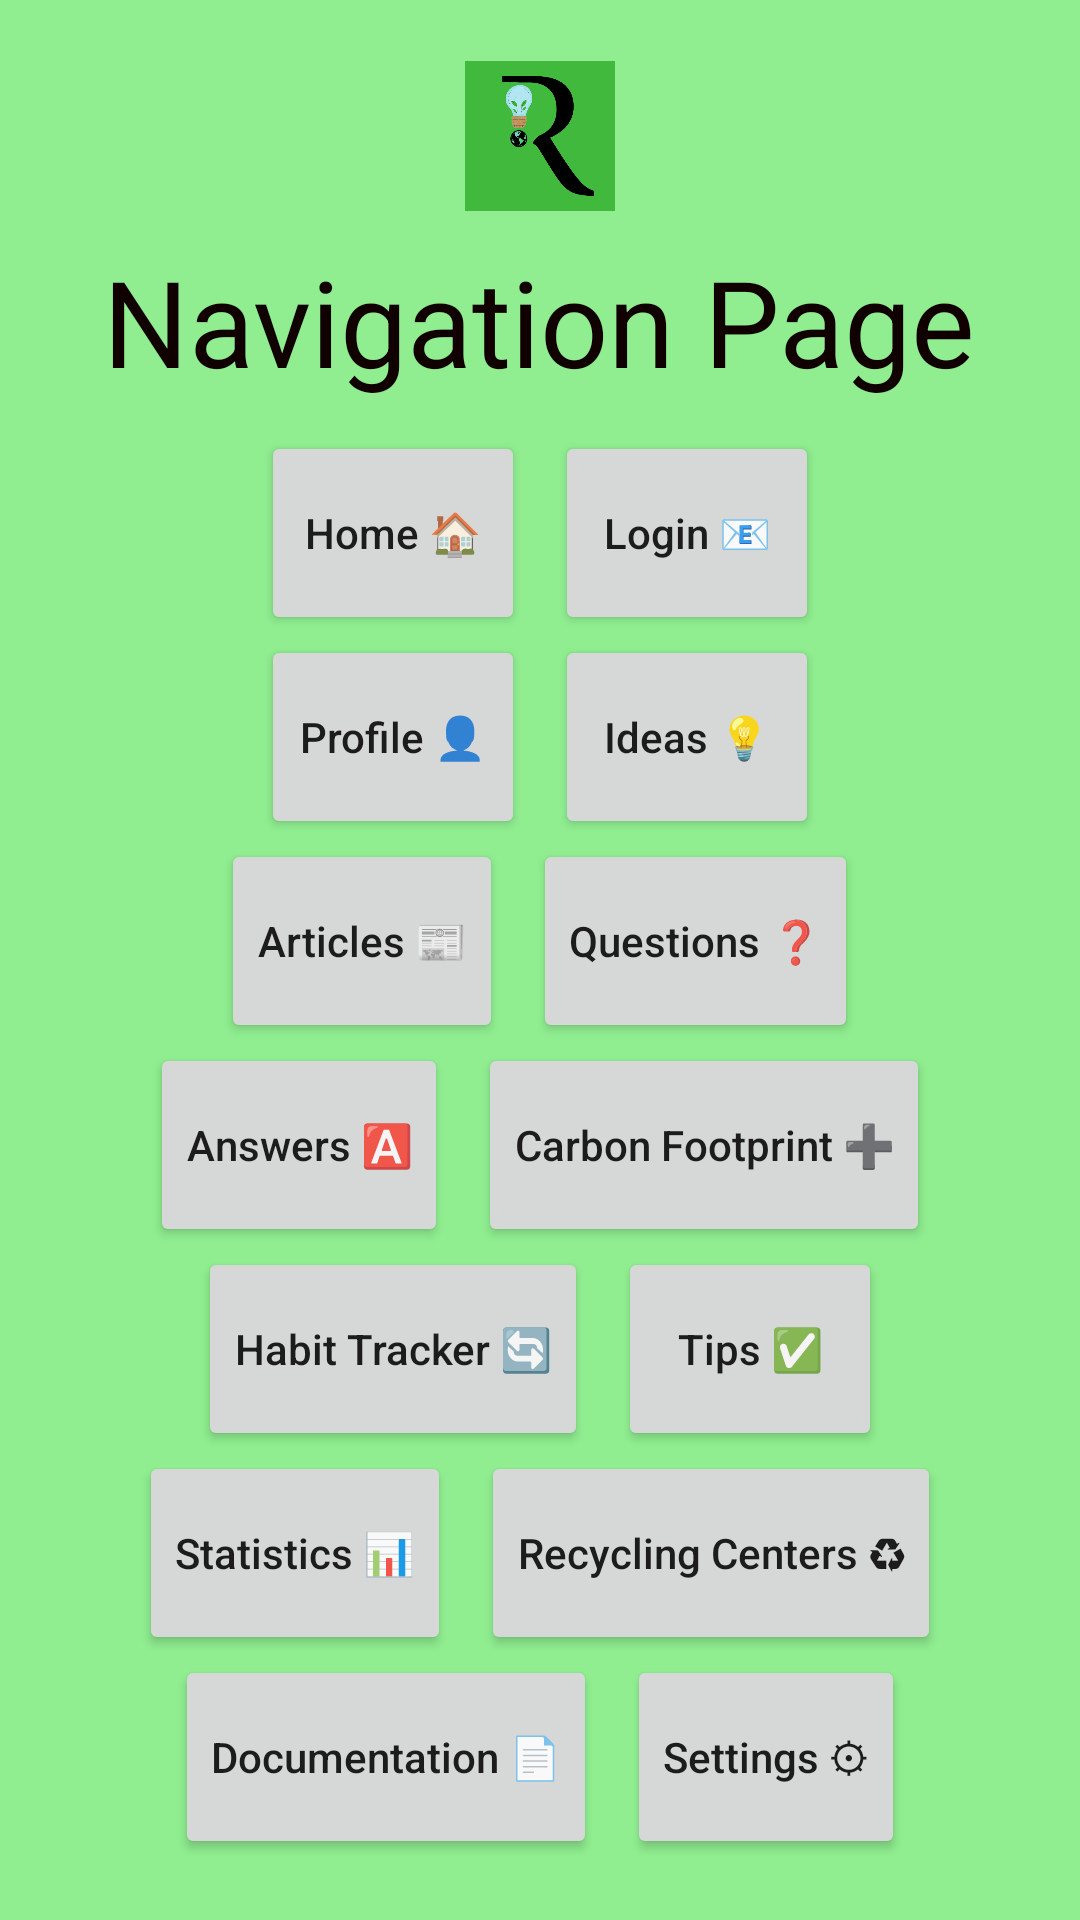

This screen was rendered from an Android layout file. Write that file and the resources it references.
<!-- AndroidManifest.xml: application theme Theme.Final_App -->
<!-- res/layout/fragment_blank.xml -->
<?xml version="1.0" encoding="utf-8"?>
<FrameLayout xmlns:android="http://schemas.android.com/apk/res/android"
    xmlns:tools="http://schemas.android.com/tools"
    android:layout_width="match_parent"
    android:layout_height="match_parent"
    tools:context=".BlankFragment">

    
    <LinearLayout
        android:id="@+id/ll_main_layout"
        android:layout_width="match_parent"
        android:layout_height="match_parent"
        android:gravity="center"
        android:background="#90EE90"
        android:padding="10dp"
        android:orientation="vertical">

        <ImageView
            android:layout_width="50dp"
            android:layout_height="50dp"
            android:src="@drawable/pic_8"/>

        <TextView
            android:id="@+id/writeMessage"
            android:layout_width="wrap_content"
            android:layout_height="wrap_content"
            android:textSize="40dp"
            android:textColor="#100"
            android:padding="10dp"
            android:text="Navigation Page"/>



        <LinearLayout
            android:layout_width="match_parent"
            android:layout_height="wrap_content"
            android:gravity="center"
            android:padding="0dp"
            android:orientation="horizontal">

            <Button
                android:id="@+id/btn_reset"
                android:layout_width="wrap_content"
                android:layout_height="68dp"
                android:text="Home 🏠"
                android:textAllCaps="false"
                android:clickable="true"/>

            <TextView
                android:layout_width="10dp"
                android:layout_height="match_parent"/>

            <Button
                android:id="@+id/btn_submit"
                android:layout_width="wrap_content"
                android:layout_height="68dp"
                android:text="Login 📧"
                android:textAllCaps="false"
                android:clickable="true"/>
        </LinearLayout>
        <LinearLayout
            android:layout_width="match_parent"
            android:layout_height="wrap_content"
            android:gravity="center"
            android:padding="0dp"
            android:orientation="horizontal">

            <Button
                android:id="@+id/btn_reset"
                android:layout_width="wrap_content"
                android:layout_height="68dp"
                android:text="Profile 👤"
                android:textAllCaps="false"
                android:clickable="true"/>
            <TextView
                android:layout_width="10dp"
                android:layout_height="match_parent"/>

            <Button
                android:id="@+id/btn_submit"
                android:layout_width="wrap_content"
                android:layout_height="68dp"
                android:text="Ideas 💡"
                android:textAllCaps="false"
                android:clickable="true"/>
        </LinearLayout>

        <LinearLayout
            android:layout_width="match_parent"
            android:layout_height="wrap_content"
            android:gravity="center"
            android:padding="0dp"
            android:orientation="horizontal">

            <Button
                android:id="@+id/btn_reset"
                android:layout_width="wrap_content"
                android:layout_height="68dp"
                android:text="Articles 📰"
                android:textAllCaps="false"
                android:clickable="true"/>
            <TextView
                android:layout_width="10dp"
                android:layout_height="match_parent"/>

            <Button
                android:id="@+id/btn_submit"
                android:layout_width="wrap_content"
                android:layout_height="68dp"
                android:text="Questions ❓"
                android:textAllCaps="false"
                android:clickable="true"/>
        </LinearLayout>

        <LinearLayout
            android:layout_width="match_parent"
            android:layout_height="wrap_content"
            android:gravity="center"
            android:padding="0dp"
            android:orientation="horizontal">

            <Button
                android:id="@+id/btn_reset"
                android:layout_width="wrap_content"
                android:layout_height="68dp"
                android:text="Answers 🅰️"
                android:textAllCaps="false"
                android:clickable="true"/>

            <TextView
                android:layout_width="10dp"
                android:layout_height="match_parent"/>
            <Button
                android:id="@+id/btn_submit"
                android:layout_width="wrap_content"
                android:layout_height="68dp"
                android:text="Carbon Footprint ➕"
                android:textAllCaps="false"
                android:clickable="true"/>
        </LinearLayout>

        <LinearLayout
            android:layout_width="match_parent"
            android:layout_height="wrap_content"
            android:gravity="center"
            android:padding="0dp"
            android:orientation="horizontal">

            <Button
                android:id="@+id/btn_reset"
                android:layout_width="wrap_content"
                android:layout_height="68dp"
                android:text="Habit Tracker 🔄"
                android:textAllCaps="false"
                android:clickable="true"/>
            <TextView
                android:layout_width="10dp"
                android:layout_height="match_parent"/>

            <Button
                android:id="@+id/btn_submit"
                android:layout_width="wrap_content"
                android:layout_height="68dp"
                android:clickable="true"
                android:onClick="@l"
                android:text="Tips ✅"
                android:textAllCaps="false" />
        </LinearLayout>

        <LinearLayout
            android:layout_width="match_parent"
            android:layout_height="wrap_content"
            android:gravity="center"
            android:padding="0dp"
            android:orientation="horizontal">

            <Button
                android:id="@+id/btn_reset"
                android:layout_width="wrap_content"
                android:layout_height="68dp"
                android:text="Statistics 📊"
                android:textAllCaps="false"
                android:clickable="true"/>

            <TextView
                android:layout_width="10dp"
                android:layout_height="match_parent"/>
            <Button
                android:id="@+id/btn_submit"
                android:layout_width="wrap_content"
                android:layout_height="68dp"
                android:text="Recycling Centers ♻"
                android:textAllCaps="false"
                android:clickable="true"/>
        </LinearLayout>

        <LinearLayout
            android:layout_width="match_parent"
            android:layout_height="wrap_content"
            android:gravity="center"
            android:padding="0dp"
            android:orientation="horizontal">

            <Button
                android:id="@+id/btn_reset"
                android:layout_width="wrap_content"
                android:layout_height="68dp"
                android:text="Documentation 📄"
                android:textAllCaps="false"
                android:clickable="true"/>

            <TextView
                android:layout_width="10dp"
                android:layout_height="match_parent"/>
            <Button
                android:id="@+id/btn_submit"
                android:layout_width="wrap_content"
                android:layout_height="68dp"
                android:text="Settings ⚙"
                android:textAllCaps="false"
                android:clickable="true"/>
        </LinearLayout>

    </LinearLayout>

</FrameLayout>
<!-- resources referenced by this layout -->
<resources>
  <!-- drawable pic_8: png bitmap (drawable, 31501 bytes) -->
  <style name="Theme.Final_App" parent="Theme.MaterialComponents.DayNight.DarkActionBar">
          
          <item name="colorPrimary">@color/purple_500</item>
          <item name="colorPrimaryVariant">@color/purple_700</item>
          <item name="colorOnPrimary">@color/white</item>
          
          <item name="colorSecondary">@color/teal_200</item>
          <item name="colorSecondaryVariant">@color/teal_700</item>
          <item name="colorOnSecondary">@color/black</item>
          
          <item name="android:statusBarColor" tools:targetApi="l">?attr/colorPrimaryVariant</item>
          
      </style>
  <!-- not gathered from this repository: default colours our renderer supplied (Android Studio template values) -->
  <color name="purple_500">#FF6200EE</color>
  <color name="purple_700">#FF3700B3</color>
  <color name="teal_200">#FF03DAC5</color>
  <color name="teal_700">#FF018786</color>
  <color name="black">#FF000000</color>
  <color name="white">#FFFFFFFF</color>
</resources>
